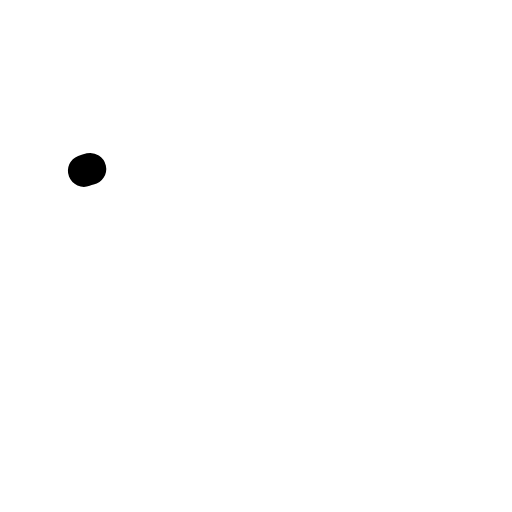
t = 0.00 s
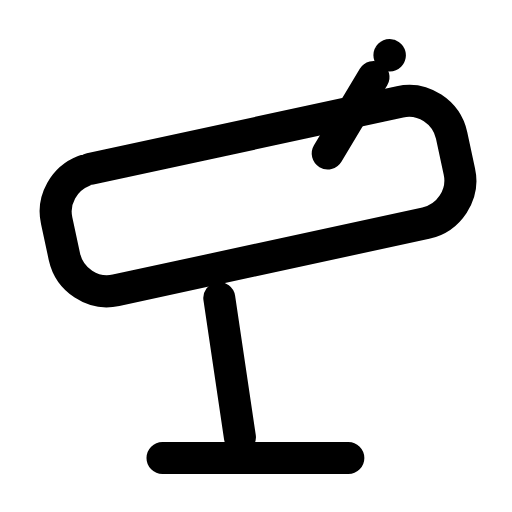
t = 0.31 s
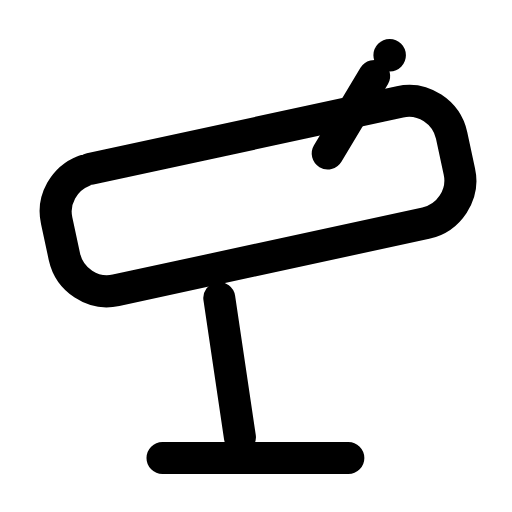
t = 0.60 s
t = 0.88 s: frame unchanged from t = 0.60 s, image omitted
t = 1.20 s: frame unchanged from t = 0.60 s, image omitted
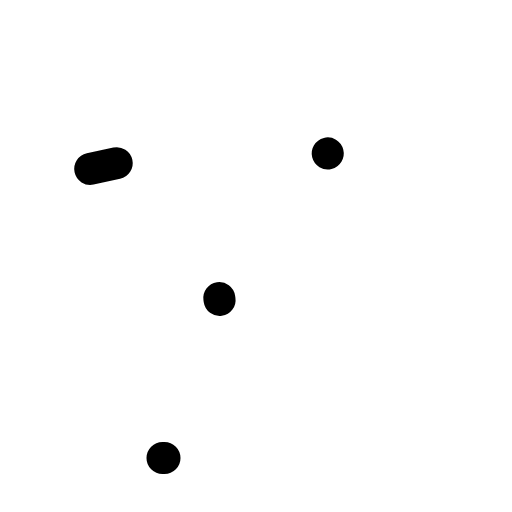
t = 1.51 s

The animated SVG that drew these frames (rendered in a browser with its animation timeline set to each time). Animation: 4 SMIL elements (animate=4); one cycle of 1.80 s, repeats indefinitely.

<svg xmlns="http://www.w3.org/2000/svg" width="24" height="24" viewBox="0 0 24 24" fill="none"><g transform="translate(-2.547 -3.455) scale(1.21)"><path stroke="currentColor" stroke-width="1.24" stroke-linecap="round" stroke-linejoin="round" fill="none" d="M5.6 9.4L17.6 6.8C18.5 6.6 19.4 7.2 19.6 8.1L19.9 9.5C20.1 10.4 19.5 11.3 18.6 11.5L6.6 14.1C5.7 14.3 4.8 13.7 4.6 12.8L4.3 11.4C4.1 10.5 4.7 9.6 5.6 9.4Z" pathLength="1" stroke-dasharray="1"><animate attributeName="stroke-dashoffset" values="1;1;0;0;0;0;1;1;1" keyTimes="0;0;0.189;0.45;0.6;0.774;0.9;0.9;1" dur="1.8s" repeatCount="indefinite" calcMode="spline" keySplines="0.16 1 0.3 1;0.16 1 0.3 1;0.16 1 0.3 1;0.16 1 0.3 1;0.16 1 0.3 1;0.16 1 0.3 1;0.16 1 0.3 1;0.16 1 0.3 1"/></path><path stroke="currentColor" stroke-width="1.24" stroke-linecap="round" stroke-linejoin="round" fill="none" d="M10.6 14.4L11.4 19.8M8.4 20.6L15.6 20.6" pathLength="1" stroke-dasharray="1"><animate attributeName="stroke-dashoffset" values="1;1;0;0;0;0;1;1;1" keyTimes="0;0.0315;0.2205;0.45;0.6;0.753;0.879;0.9;1" dur="1.8s" repeatCount="indefinite" calcMode="spline" keySplines="0.16 1 0.3 1;0.16 1 0.3 1;0.16 1 0.3 1;0.16 1 0.3 1;0.16 1 0.3 1;0.16 1 0.3 1;0.16 1 0.3 1;0.16 1 0.3 1"/></path><path stroke="currentColor" stroke-width="1.24" stroke-linecap="round" stroke-linejoin="round" fill="none" d="M14.8 8.8L16.6 5.8" pathLength="1" stroke-dasharray="1"><animate attributeName="stroke-dashoffset" values="1;1;0;0;0;0;1;1;1" keyTimes="0;0.063;0.252;0.45;0.6;0.732;0.858;0.9;1" dur="1.8s" repeatCount="indefinite" calcMode="spline" keySplines="0.16 1 0.3 1;0.16 1 0.3 1;0.16 1 0.3 1;0.16 1 0.3 1;0.16 1 0.3 1;0.16 1 0.3 1;0.16 1 0.3 1;0.16 1 0.3 1"/></path><circle stroke="currentColor" stroke-width="1.24" stroke-linecap="round" stroke-linejoin="round" fill="none" cx="17.2" cy="5" r="0.01" pathLength="1" stroke-dasharray="1"><animate attributeName="stroke-dashoffset" values="1;1;0;0;0;0;1;1;1" keyTimes="0;0.0945;0.2835;0.45;0.6;0.711;0.837;0.9;1" dur="1.8s" repeatCount="indefinite" calcMode="spline" keySplines="0.16 1 0.3 1;0.16 1 0.3 1;0.16 1 0.3 1;0.16 1 0.3 1;0.16 1 0.3 1;0.16 1 0.3 1;0.16 1 0.3 1;0.16 1 0.3 1"/></circle></g></svg>
